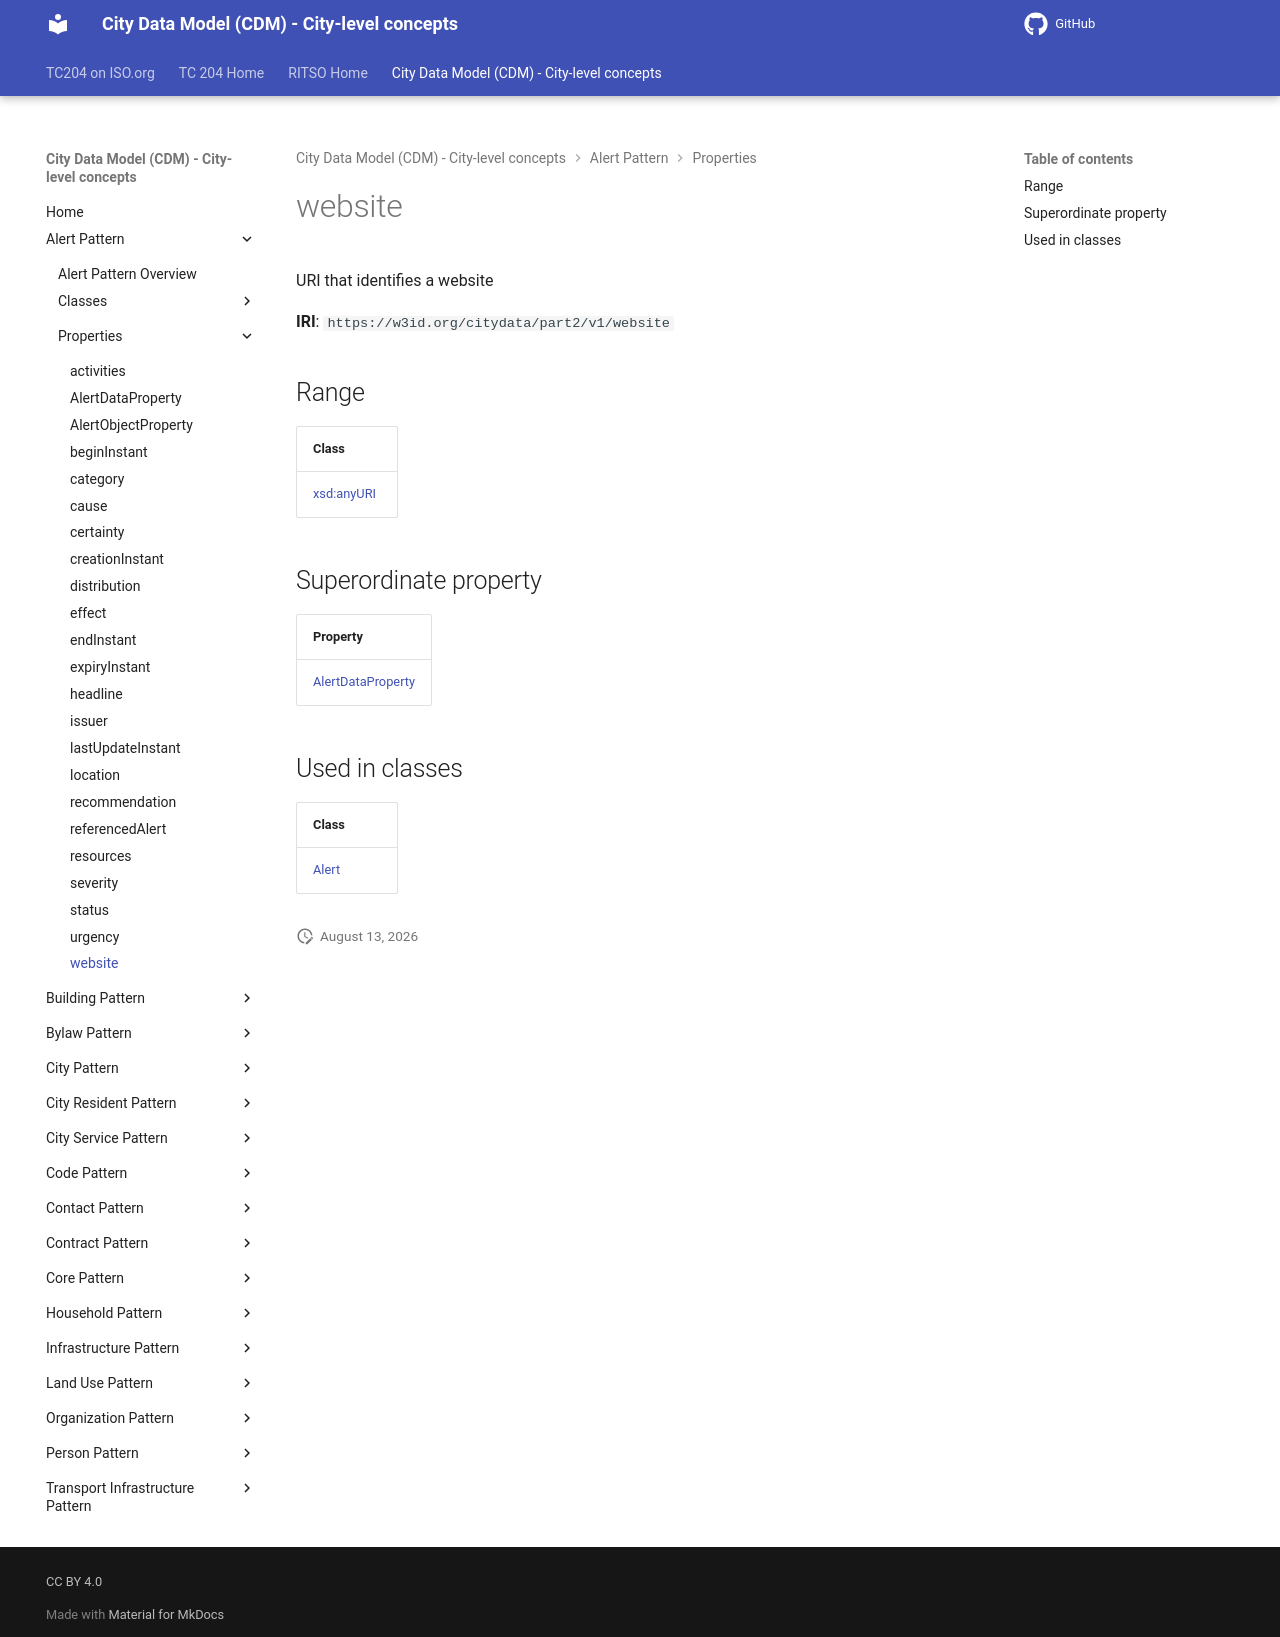

repository: ISO-TC204/ontology-cdm-p2 · page: v1.3.2-alpha.1/properties/website/index.html · generator: mkdocs

# website

URI that identifies a website

**IRI**: `https://w3id.org/citydata/part2/v1/website`

## Range

| Class |
|-------|
| [xsd:anyURI](https://w3id.org/citydata/imported/xsd/anyURI) |

## Superordinate property

| Property |
|-------|
| [AlertDataProperty](AlertDataProperty.md) |

## Used in classes

| Class |
|-------|
| [Alert](../classes/Alert.md) |
